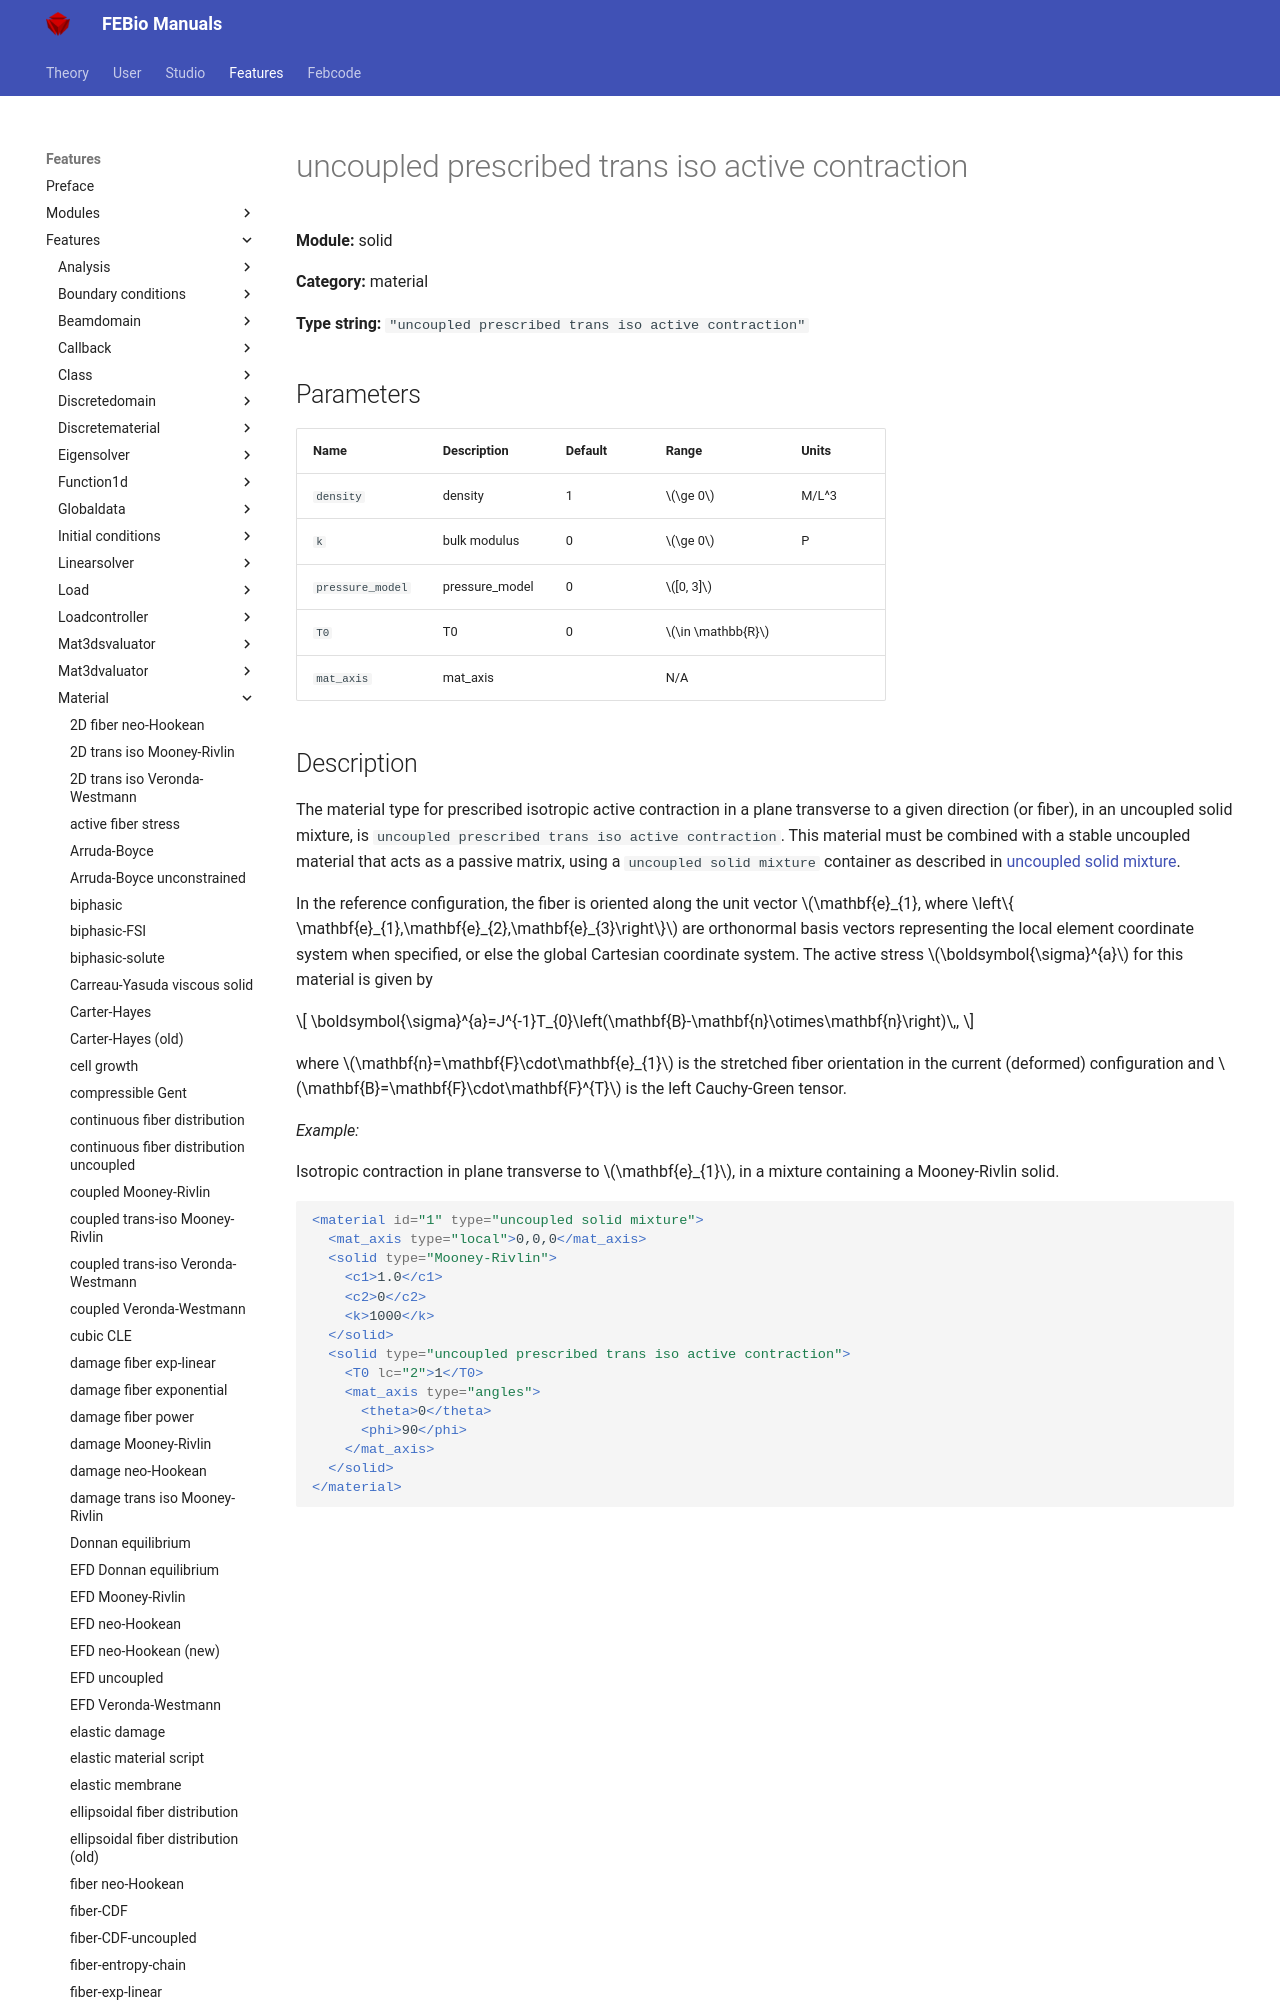

repository: febiosoftware/febio-docs · page: features/features/solid_material_uncoupled_prescribed_trans_iso_active_contraction/index.html · generator: mkdocs

# uncoupled prescribed trans iso active contraction

**Module:** solid

**Category:** material

**Type string:** `"uncoupled prescribed trans iso active contraction"`

## Parameters

| Name | Description | Default | Range | Units |
|------|-------------|---------|-------|-------|
| `density` | density | 1 | $\ge 0$ | M/L^3 |
| `k` | bulk modulus | 0 | $\ge 0$ | P |
| `pressure_model` | pressure_model | 0 | $[0, 3]$ |  |
| `T0` | T0 | 0 | $\in \mathbb{R}$ |  |
| `mat_axis` | mat_axis |  | N/A |  |
